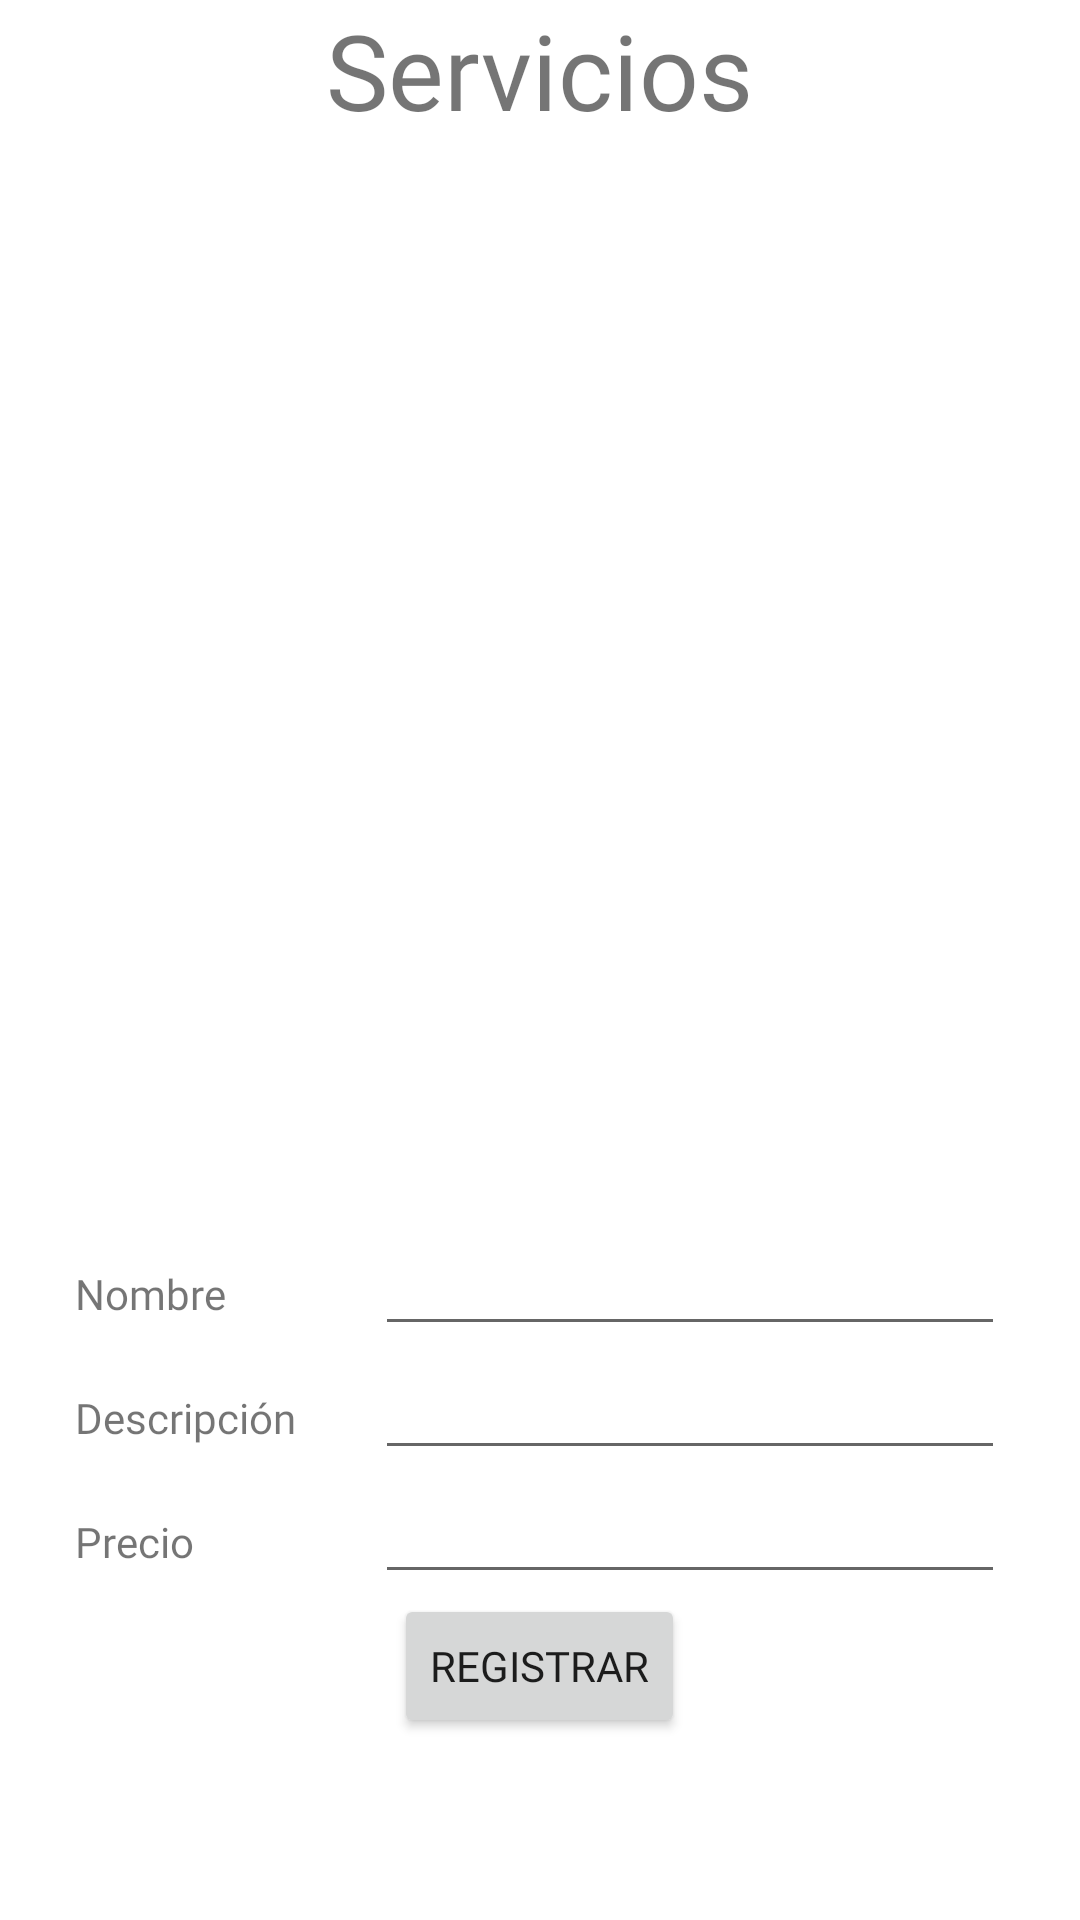

Layout XML and referenced resources for this Android screen:
<!-- AndroidManifest.xml: application theme Theme.Proyecto_g101 -->
<!-- res/layout/activity_service_form.xml -->
<?xml version="1.0" encoding="utf-8"?>
<LinearLayout xmlns:android="http://schemas.android.com/apk/res/android"
    xmlns:app="http://schemas.android.com/apk/res-auto"
    xmlns:tools="http://schemas.android.com/tools"
    android:layout_width="match_parent"
    android:layout_height="match_parent"
    android:orientation="vertical"
    android:gravity="center"
    tools:context=".ServiceForm">

    <TextView
        android:id="@+id/textViewTittle"
        android:layout_width="wrap_content"
        android:layout_height="wrap_content"
        android:fontFamily="@font/roboto_light"
        android:textSize="35dp"
        android:text="Servicios" />

    <LinearLayout
        android:layout_width="match_parent"
        android:layout_height="match_parent"
        android:gravity="center"
        android:orientation="vertical">

        <ImageView
            android:id="@+id/imgServiceForm"
            android:layout_width="300dp"
            android:layout_height="300dp"
            tools:srcCompat="@tools:sample/avatars" />

        <LinearLayout
            android:layout_width="wrap_content"
            android:layout_height="wrap_content"
            android:orientation="horizontal">

            <TextView
                android:id="@+id/textNameServiceForm"
                android:layout_width="100dp"
                android:layout_height="wrap_content"
                android:fontFamily="@font/aldrich"
                android:text="Nombre" />

            <EditText
                android:id="@+id/editNameServiceForm"
                android:layout_width="wrap_content"
                android:layout_height="wrap_content"
                android:ems="10"
                android:inputType="textPersonName"
                android:text="" />
        </LinearLayout>

        <LinearLayout
            android:layout_width="wrap_content"
            android:layout_height="wrap_content"
            android:orientation="horizontal">

            <TextView
                android:id="@+id/textDescriptionServiceForm"
                android:layout_width="100dp"
                android:layout_height="wrap_content"
                android:fontFamily="@font/aldrich"
                android:text="Descripción" />

            <EditText
                android:id="@+id/editDescriptionServiceForm"
                android:layout_width="wrap_content"
                android:layout_height="wrap_content"
                android:layout_weight="1"
                android:ems="10"
                android:inputType="textPersonName"
                android:text="" />

        </LinearLayout>

        <LinearLayout
            android:layout_width="wrap_content"
            android:layout_height="wrap_content"
            android:orientation="horizontal">

            <TextView
                android:id="@+id/textPriceServiceForm"
                android:layout_width="100dp"
                android:layout_height="wrap_content"
                android:layout_weight="1"
                android:fontFamily="@font/aldrich"
                android:text="Precio" />

            <EditText
                android:id="@+id/editPriceServiceForm"
                android:layout_width="wrap_content"
                android:layout_height="wrap_content"
                android:layout_weight="1"
                android:ems="10"
                android:inputType="textPersonName"
                android:text="" />
        </LinearLayout>

        <Button
            android:id="@+id/btnServiceForm"
            android:layout_width="wrap_content"
            android:layout_height="wrap_content"
            android:fontFamily="@font/aldrich"
            android:text="Registrar" />

    </LinearLayout>
</LinearLayout>
<!-- resources referenced by this layout -->
<resources>
  <style name="Theme.Proyecto_g101" parent="Theme.MaterialComponents.DayNight.DarkActionBar">
          
          <item name="colorPrimary">@color/purple_500</item>
          <item name="colorPrimaryVariant">@color/purple_700</item>
          <item name="colorOnPrimary">@color/white</item>
          
          <item name="colorSecondary">@color/teal_200</item>
          <item name="colorSecondaryVariant">@color/teal_700</item>
          <item name="colorOnSecondary">@color/black</item>
          
          <item name="android:statusBarColor">?attr/colorPrimaryVariant</item>
          
      </style>
  <color name="purple_500">#FF6200EE</color>
  <color name="purple_700">#FF3700B3</color>
  <color name="white">#FFFFFFFF</color>
  <color name="teal_200">#FF03DAC5</color>
  <color name="teal_700">#FF018786</color>
  <color name="black">#FF000000</color>
</resources>
